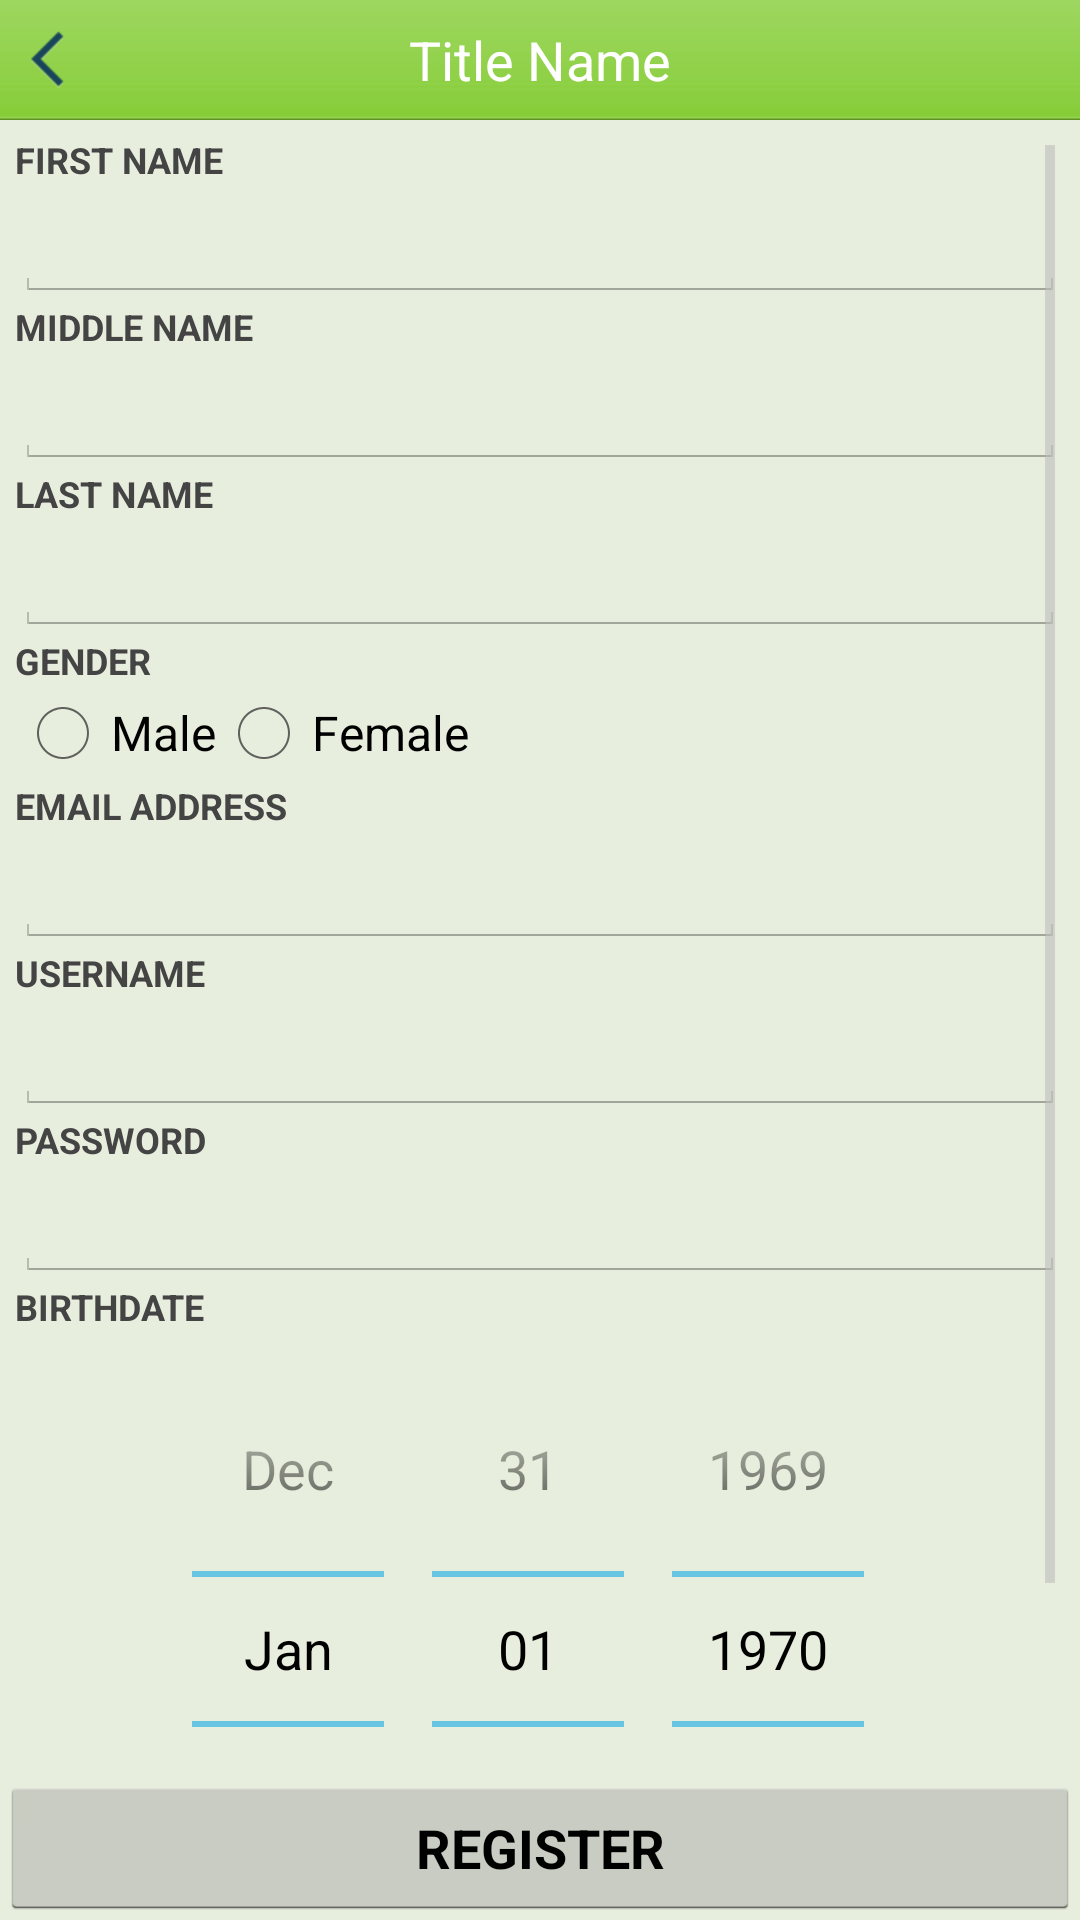

Write the Android layout XML for this screen, with the resource values it uses.
<!-- AndroidManifest.xml: application theme MEducationTheme -->
<!-- res/layout/registration_activity.xml -->
<RelativeLayout xmlns:android="http://schemas.android.com/apk/res/android"
    xmlns:tools="http://schemas.android.com/tools"
    android:layout_width="match_parent"
    android:layout_height="match_parent"
    android:background="@color/bg_theme"
    tools:context=".RegistrationActivity" >

    <LinearLayout
        android:id="@+id/header"
        android:layout_width="match_parent"
        android:layout_height="wrap_content" >

        <include
            android:layout_width="match_parent"
            android:layout_height="wrap_content"
            layout="@layout/window_title" />
    </LinearLayout>

    <Button
        android:id="@+id/btnRegister"
        android:layout_width="match_parent"
        android:layout_height="wrap_content"
        android:layout_alignParentBottom="true"
        android:layout_alignParentLeft="true"
        android:padding="5dp"
        android:text="REGISTER" 
        android:textStyle="bold"/>

    <ScrollView
        android:id="@+id/scrollRegistrationFields"
        android:layout_width="match_parent"
        android:layout_height="fill_parent"
        android:layout_above="@id/btnRegister"
        android:layout_below="@id/header"
        android:background="@color/bg_theme"
        android:padding="5dp" >

        <RelativeLayout
            android:layout_width="match_parent"
            android:layout_height="wrap_content" >

            <TextView
                android:id="@+id/textFirstName"
                android:layout_width="wrap_content"
                android:layout_height="wrap_content"
                android:text="FIRST NAME"
                android:textColor="@color/gray"
                android:textSize="12dp"
                android:textStyle="bold" />

            <EditText
                android:id="@+id/editFirstName"
                android:layout_width="match_parent"
                android:layout_height="wrap_content"
                android:layout_below="@id/textFirstName"
                android:inputType="textPersonName"
                android:singleLine="true" />

            <TextView
                android:id="@+id/textMiddleName"
                android:layout_width="wrap_content"
                android:layout_height="wrap_content"
                android:layout_below="@id/editFirstName"
                android:text="MIDDLE NAME"
                android:textColor="@color/gray"
                android:textSize="12dp"
                android:textStyle="bold" />

            <EditText
                android:id="@+id/editMiddleName"
                android:layout_width="match_parent"
                android:layout_height="wrap_content"
                android:layout_below="@id/textMiddleName"
                android:inputType="textPersonName"
                android:singleLine="true" />

            <TextView
                android:id="@+id/textLastName"
                android:layout_width="wrap_content"
                android:layout_height="wrap_content"
                android:layout_below="@id/editMiddleName"
                android:text="LAST NAME"
                android:textColor="@color/gray"
                android:textSize="12dp"
                android:textStyle="bold" />

            <EditText
                android:id="@+id/editLastName"
                android:layout_width="match_parent"
                android:layout_height="wrap_content"
                android:layout_below="@id/textLastName"
                android:inputType="textPersonName"
                android:singleLine="true" />

            <TextView
                android:id="@+id/textGender"
                android:layout_width="wrap_content"
                android:layout_height="wrap_content"
                android:layout_below="@id/editLastName"
                android:text="GENDER"
                android:textColor="@color/gray"
                android:textSize="12dp"
                android:textStyle="bold" />

            <RadioGroup
                android:id="@+id/radioGender"
                android:layout_width="wrap_content"
                android:layout_height="wrap_content"
                android:layout_below="@id/textGender"
                android:orientation="horizontal" >

                <RadioButton
                    android:id="@+id/radioMale"
                    android:layout_width="wrap_content"
                    android:layout_height="wrap_content"
                    android:checked="false"
                    android:text="Male" />

                <RadioButton
                    android:id="@+id/radioFemale"
                    android:layout_width="wrap_content"
                    android:layout_height="wrap_content"
                    android:text="Female" />
            </RadioGroup>

            <TextView
                android:id="@+id/textEmail"
                android:layout_width="wrap_content"
                android:layout_height="wrap_content"
                android:layout_below="@id/radioGender"
                android:text="EMAIL ADDRESS"
                android:textColor="@color/gray"
                android:textSize="12dp"
                android:textStyle="bold" />

            <EditText
                android:id="@+id/editEmail"
                android:layout_width="match_parent"
                android:layout_height="wrap_content"
                android:layout_below="@id/textEmail"
                android:inputType="textEmailAddress"
                android:singleLine="true" />

            <TextView
                android:id="@+id/textUsername"
                android:layout_width="wrap_content"
                android:layout_height="wrap_content"
                android:layout_below="@id/editEmail"
                android:text="USERNAME"
                android:textColor="@color/gray"
                android:textSize="12dp"
                android:textStyle="bold" />

            <EditText
                android:id="@+id/editUsername"
                android:layout_width="match_parent"
                android:layout_height="wrap_content"
                android:layout_below="@id/textUsername"
                android:inputType="textPersonName"
                android:singleLine="true" />

            <TextView
                android:id="@+id/textPassword"
                android:layout_width="wrap_content"
                android:layout_height="wrap_content"
                android:layout_below="@id/editUsername"
                android:text="PASSWORD"
                android:textColor="@color/gray"
                android:textSize="12dp"
                android:textStyle="bold" />

            <EditText
                android:id="@+id/editPassword"
                android:layout_width="match_parent"
                android:layout_height="wrap_content"
                android:layout_below="@id/textPassword"
                android:inputType="textPassword"
                android:singleLine="true" />

            <TextView
                android:id="@+id/textBirthdate"
                android:layout_width="wrap_content"
                android:layout_height="wrap_content"
                android:layout_below="@id/editPassword"
                android:text="BIRTHDATE"
                android:textColor="@color/gray"
                android:textSize="12dp"
                android:textStyle="bold" />

            <DatePicker
                android:id="@+id/datePickerBirthdate"
                android:layout_width="wrap_content"
                android:layout_height="wrap_content"
                android:layout_below="@id/textBirthdate"
                android:layout_centerHorizontal="true" 
                android:calendarViewShown="false"/>
        </RelativeLayout>
    </ScrollView>

</RelativeLayout>
<!-- res/layout/window_title.xml (included above) -->
<?xml version="1.0" encoding="utf-8"?>
<LinearLayout xmlns:android="http://schemas.android.com/apk/res/android"
    android:layout_width="match_parent"
    android:layout_height="wrap_content"
    android:background="@drawable/bar_head"
    android:gravity="center"
    android:orientation="vertical" >

    <RelativeLayout
        android:id="@+id/window_title"
        android:layout_width="match_parent"
        android:layout_height="wrap_content" >

        <LinearLayout
            android:id="@+id/backLayout"
            android:layout_width="wrap_content"
            android:layout_height="wrap_content"
            android:layout_alignParentLeft="true"
            android:layout_centerVertical="true"
            android:layout_marginLeft="4dp"
            android:layout_marginRight="10dp" >

            <ImageView
                android:id="@+id/back"
                android:layout_width="54dp"
                android:layout_height="24dp"
                android:layout_gravity="center_vertical"
                android:layout_marginRight="-4dp"
                android:paddingRight="30dp"
                android:src="@drawable/back_button"
                android:visibility="visible" />
        </LinearLayout>

        <TextView
            android:id="@+id/textTitle"
            android:layout_width="wrap_content"
            android:layout_height="wrap_content"
            android:layout_centerHorizontal="true"
            android:text="Title Name"
            android:textAppearance="?android:attr/textAppearanceMedium"
            android:textColor="@color/white" />

	</RelativeLayout>

</LinearLayout>
<!-- resources referenced by this layout -->
<resources>
  <color name="bg_theme">#FFE8EEDD</color>
  <color name="gray">#FF444444</color>
  <color name="white">#FFFFFFFF</color>
  <!-- drawable back_button (drawable) -->
  <?xml version="1.0" encoding="utf-8"?>
  <selector xmlns:android="http://schemas.android.com/apk/res/android" >
      <item android:state_pressed="true"
            android:drawable="@drawable/btn_back_selected" /> 
      <item android:state_focused="true"
            android:drawable="@drawable/btn_back_selected" /> 
      <item android:drawable="@drawable/btn_back" /> 
  
  </selector>
  <!-- drawable bar_head: png bitmap (drawable, 237 bytes) -->
  <style name="MEducationTheme" parent="@android:style/Theme.Holo.Light">
          <item name="android:actionBarStyle">@style/MyActionBar</item>
      </style>
  <!-- drawable btn_back_selected: png bitmap (drawable, 238 bytes) -->
  <!-- drawable btn_back: png bitmap (drawable, 243 bytes) -->
  <style name="MyActionBar" parent="@android:style/Widget.Holo.Light.ActionBar">
          <item name="android:background">@drawable/bar_head</item>
      </style>
</resources>
